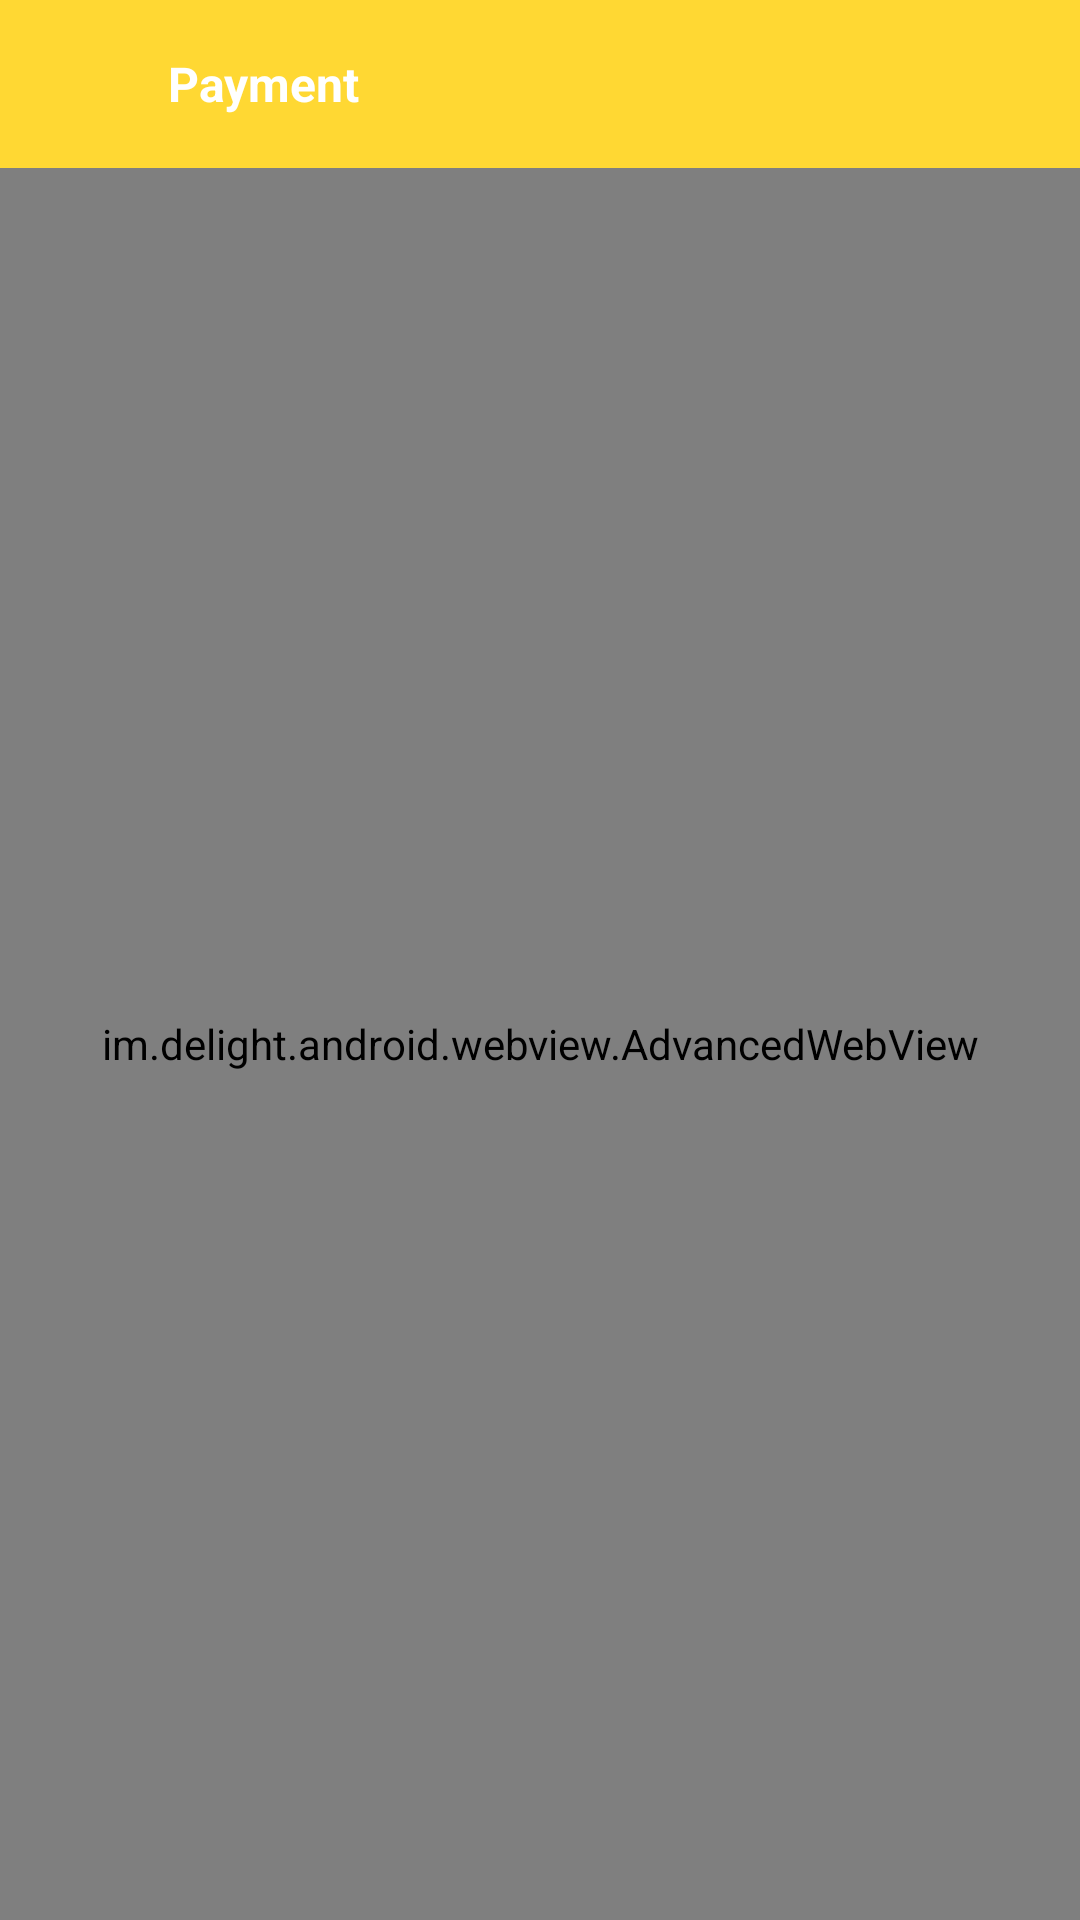

Layout XML and referenced resources for this Android screen:
<!-- AndroidManifest.xml: application theme Theme.ECommerce -->
<!-- res/layout/activity_payment.xml -->
<?xml version="1.0" encoding="utf-8"?>
<RelativeLayout
    xmlns:android="http://schemas.android.com/apk/res/android"
    xmlns:app="http://schemas.android.com/apk/res-auto"
    xmlns:tools="http://schemas.android.com/tools"
    android:layout_width="match_parent"
    android:layout_height="match_parent"
    tools:context=".Activity.PaymentActivity">

    <com.google.android.material.appbar.MaterialToolbar
        android:id="@+id/toolbar"
        android:layout_width="match_parent"
        android:background="@color/yellow"
        android:layout_height="wrap_content">

        <androidx.appcompat.widget.LinearLayoutCompat
            android:layout_width="match_parent"
            android:layout_height="wrap_content"
            android:orientation="horizontal">

            <androidx.appcompat.widget.AppCompatImageView
                android:layout_width="20dp"
                android:layout_height="20dp"
                android:layout_gravity="center_vertical"
                android:background="?selectableItemBackground"
                android:src="@drawable/back_arrow"
                android:tint="@color/white"
                android:id="@+id/back_btn"/>

            <androidx.appcompat.widget.AppCompatTextView
                android:id="@+id/toolbatText"
                android:layout_width="wrap_content"
                android:layout_height="wrap_content"
                android:text="@string/payment"
                android:textStyle="bold"
                android:textSize="16sp"
                android:layout_marginEnd="10dp"
                android:layout_marginStart="20dp"
                android:textColor="@color/white"
                android:maxLines="1"
                android:ellipsize="end"/>

        </androidx.appcompat.widget.LinearLayoutCompat>
    </com.google.android.material.appbar.MaterialToolbar>

    <im.delight.android.webview.AdvancedWebView
        android:id="@+id/webview"
        android:layout_below="@+id/toolbar"
        android:layout_width="match_parent"
        android:layout_height="match_parent" />

</RelativeLayout>
<!-- resources referenced by this layout -->
<resources>
  <color name="white">#FFFFFFFF</color>
  <color name="yellow"> #FFD833 </color>
  <string name="payment">Payment</string>
  <style name="Theme.ECommerce" parent="Base.Theme.ECommerce" />
  <style name="Base.Theme.ECommerce" parent="Theme.MaterialComponents.DayNight.DarkActionBar">
          
          <item name="colorPrimary">@color/yellow</item>
          <item name="colorPrimaryVariant">@color/yellow</item>
          <item name="android:statusBarColor">@color/yellow</item>
          <item name="android:windowLightStatusBar">true</item>
      </style>
</resources>
